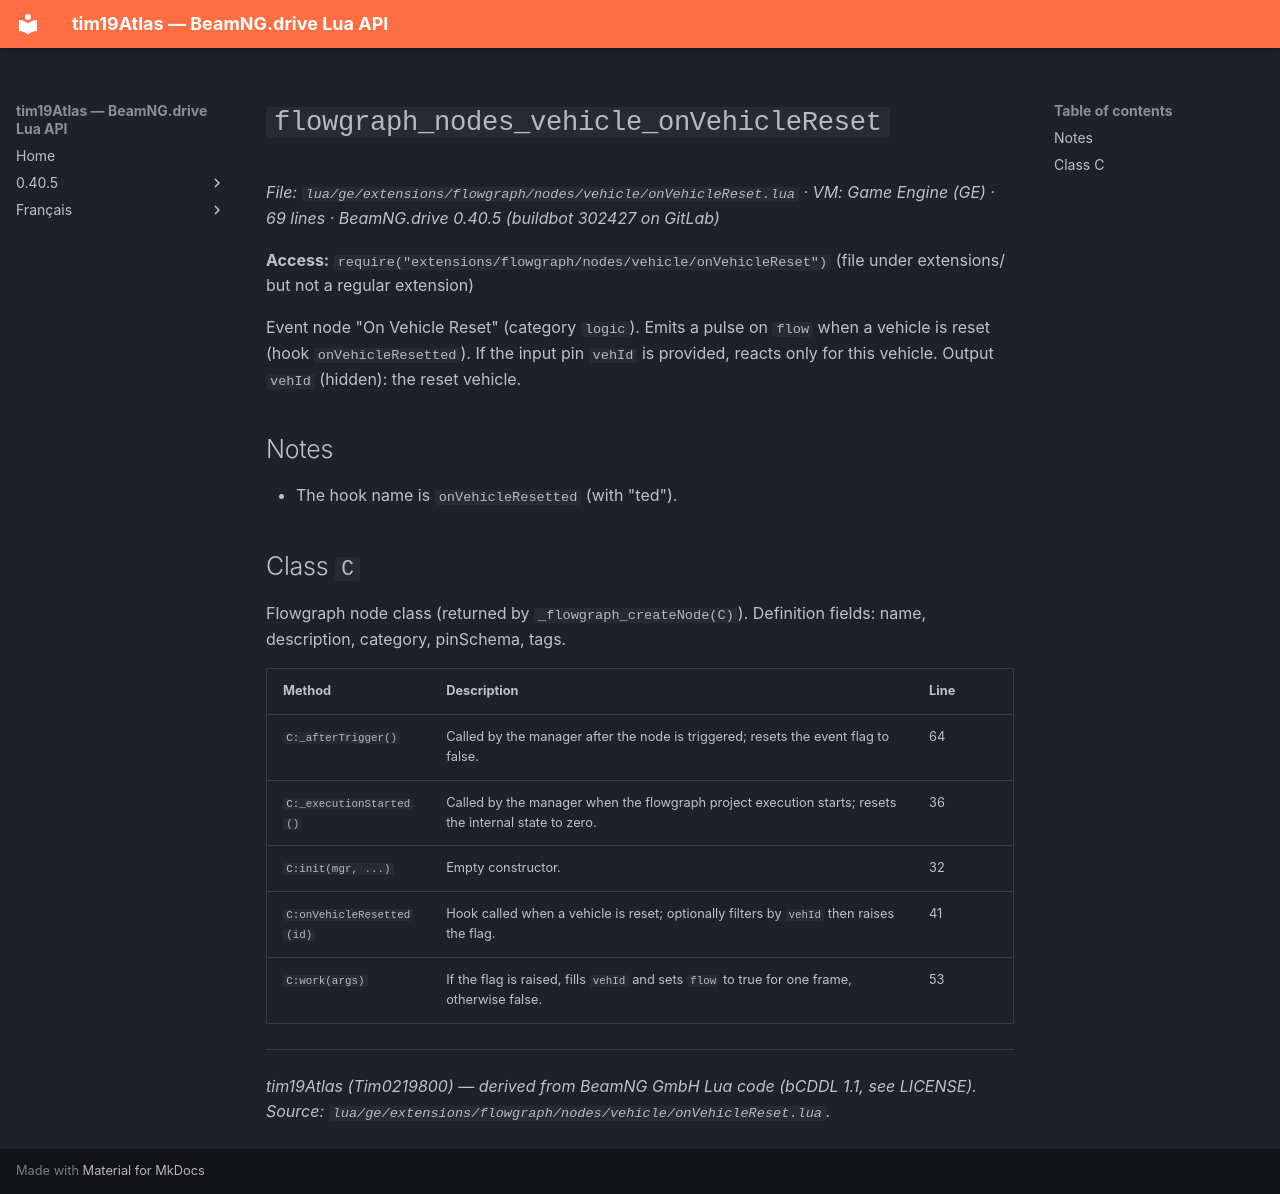

repository: Tim0219800/beamng-lua-atlas · page: 0.40.5/ge/extensions/flowgraph/nodes/vehicle/onVehicleReset.html · generator: mkdocs

# `flowgraph_nodes_vehicle_onVehicleReset`

*File: `lua/ge/extensions/flowgraph/nodes/vehicle/onVehicleReset.lua` · VM: Game Engine (GE) · 69 lines · BeamNG.drive 0.40.5 (buildbot 302427 on GitLab)*

**Access:** `require("extensions/flowgraph/nodes/vehicle/onVehicleReset")` (file under extensions/ but not a regular extension)

Event node "On Vehicle Reset" (category `logic`). Emits a pulse on `flow` when a vehicle is reset (hook `onVehicleResetted`). If the input pin `vehId` is provided, reacts only for this vehicle. Output `vehId` (hidden): the reset vehicle.

## Notes

- The hook name is `onVehicleResetted` (with "ted").

## Class `C`

Flowgraph node class (returned by `_flowgraph_createNode(C)`). Definition fields: name, description, category, pinSchema, tags.

| Method | Description | Line |
|---|---|---|
| `C:_afterTrigger()` | Called by the manager after the node is triggered; resets the event flag to false. | 64 |
| `C:_executionStarted()` | Called by the manager when the flowgraph project execution starts; resets the internal state to zero. | 36 |
| `C:init(mgr, ...)` | Empty constructor. | 32 |
| `C:onVehicleResetted(id)` | Hook called when a vehicle is reset; optionally filters by `vehId` then raises the flag. | 41 |
| `C:work(args)` | If the flag is raised, fills `vehId` and sets `flow` to true for one frame, otherwise false. | 53 |

---
*tim19Atlas (Tim0219800) — derived from BeamNG GmbH Lua code (bCDDL 1.1, see LICENSE). Source: `lua/ge/extensions/flowgraph/nodes/vehicle/onVehicleReset.lua`.*
